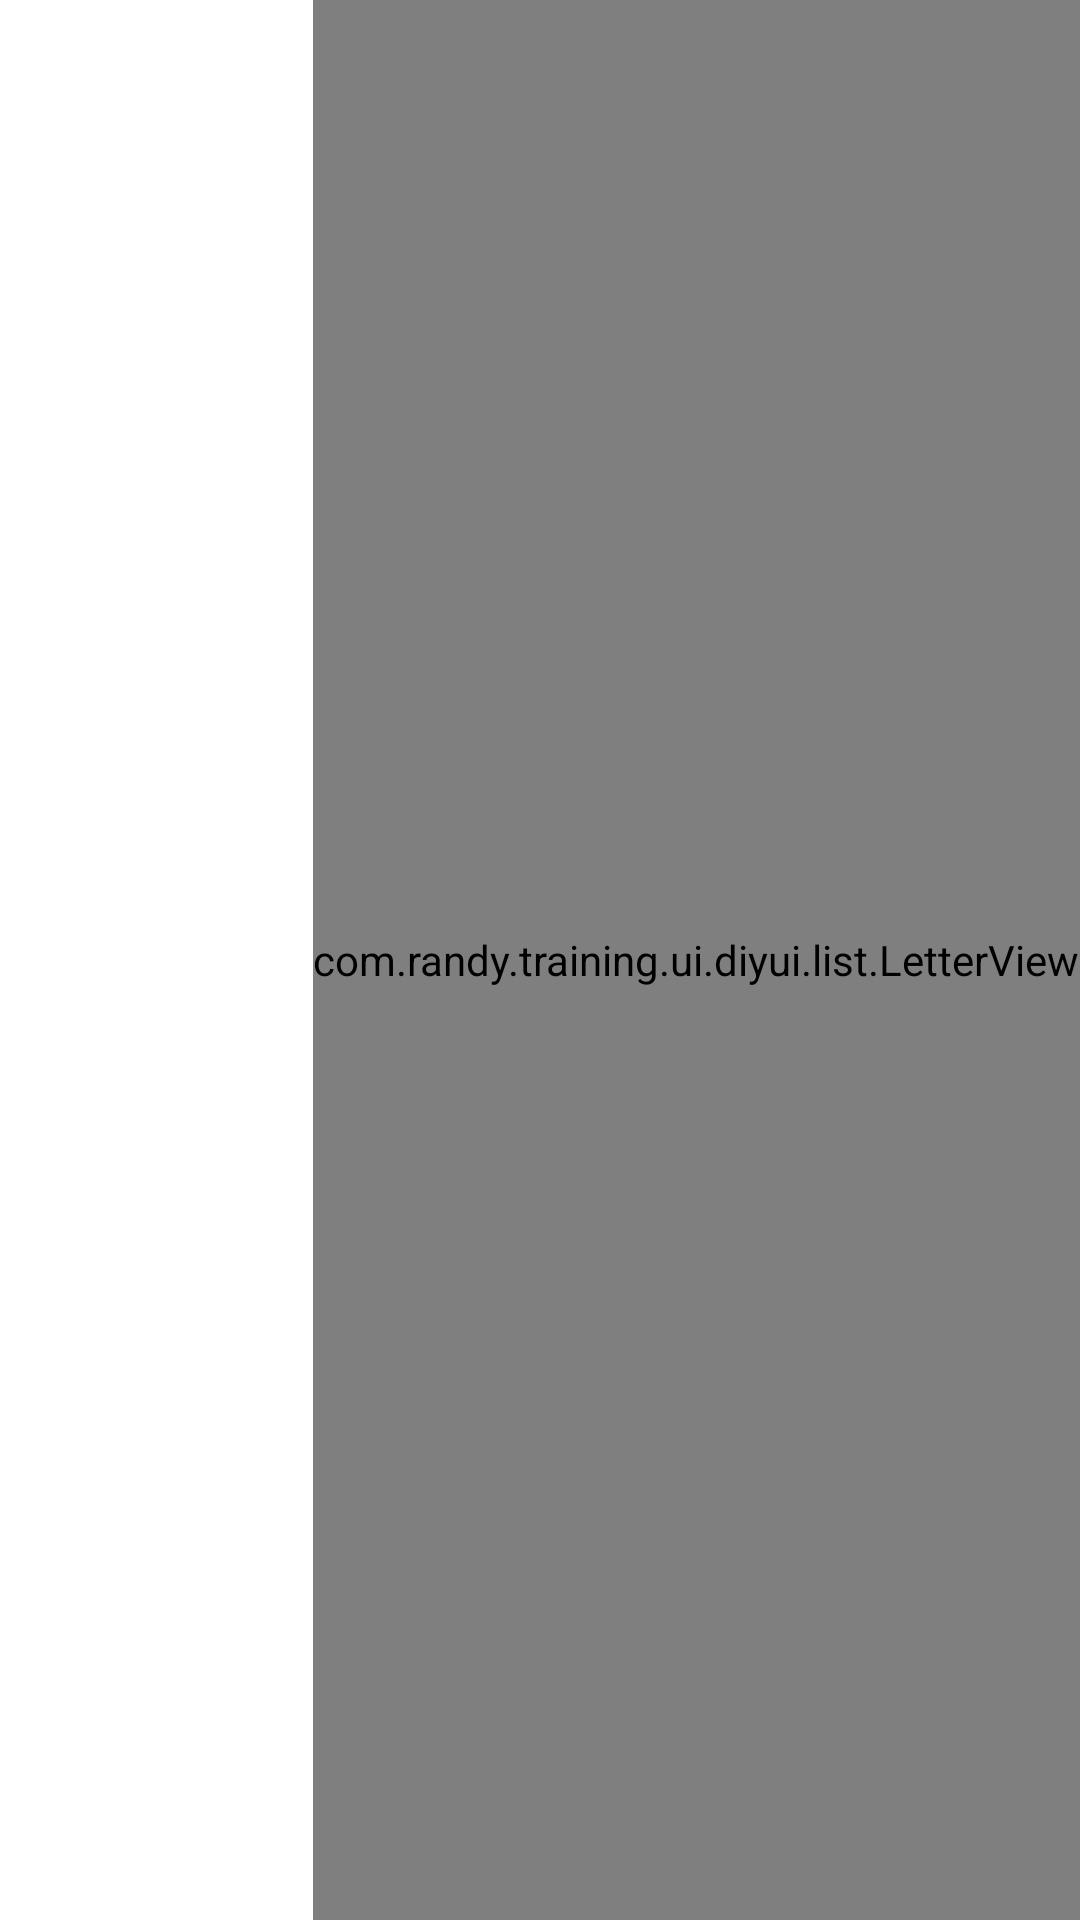

Produce the Android XML layout that renders to this screen, including the resource entries it uses.
<!-- AndroidManifest.xml: application theme Theme.PracticeDemo -->
<!-- res/layout/activity_password_input_box_activity.xml -->
<?xml version="1.0" encoding="utf-8"?>
<RelativeLayout xmlns:android="http://schemas.android.com/apk/res/android"
    xmlns:app="http://schemas.android.com/apk/res-auto"
    xmlns:tools="http://schemas.android.com/tools"
    android:layout_width="match_parent"
    android:layout_height="match_parent"
    tools:context=".ui.diyui.list.LetterListActivity">

    <ListView
        android:id="@+id/lvData"
        android:layout_width="match_parent"
        android:layout_height="match_parent"
        android:scrollbars="none"
        android:overScrollMode="never"/>

    <com.randy.training.ui.diyui.list.LetterView
        android:id="@+id/letterView"
        android:layout_width="wrap_content"
        android:layout_height="match_parent"
        android:layout_alignParentEnd="true"
        android:layout_alignParentTop="true"
        app:letterIndicatorColor="#999999"
        app:letterTextBackgroundColor="#ffffff"
        app:letterTextColor="#333333"
        app:letterTextSize="12sp" />

    <TextView
        android:id="@+id/tvLetterHeader"
        android:layout_width="wrap_content"
        android:layout_height="wrap_content"
        android:layout_centerInParent="true"
        android:background="@drawable/drawable_letter_bg"
        android:gravity="center"
        android:textSize="20sp"
        tools:text="A"
        android:visibility="gone"/>

</RelativeLayout>
<!-- resources referenced by this layout -->
<resources>
  <!-- drawable drawable_letter_bg (drawable) -->
  <?xml version="1.0" encoding="utf-8"?>
  <shape xmlns:android="http://schemas.android.com/apk/res/android"
      android:shape="oval">
  
      <solid android:color="#f7f3f3"/>
      <size android:width="50dp" android:height="50dp"/>
      <stroke android:width="1dp" android:color="@color/colorPrimary"/>
  
  </shape>
  <style name="Theme.PracticeDemo" parent="Theme.MaterialComponents.DayNight.DarkActionBar">
          
          <item name="colorPrimary">@color/purple_500</item>
          <item name="colorPrimaryVariant">@color/purple_700</item>
          <item name="colorOnPrimary">@color/white</item>
          
          <item name="colorSecondary">@color/teal_200</item>
          <item name="colorSecondaryVariant">@color/teal_700</item>
          <item name="colorOnSecondary">@color/black</item>
          
          <item name="android:statusBarColor" tools:targetApi="l">?attr/colorPrimaryVariant</item>
          <item name="windowNoTitle">true</item>
          
      </style>
  <color name="colorPrimary">#3F51B5</color>
  <color name="purple_500">#FF6200EE</color>
  <color name="purple_700">#FF3700B3</color>
  <color name="white">#FFFFFFFF</color>
  <color name="teal_200">#FF03DAC5</color>
  <color name="teal_700">#FF018786</color>
  <color name="black">#FF000000</color>
</resources>
